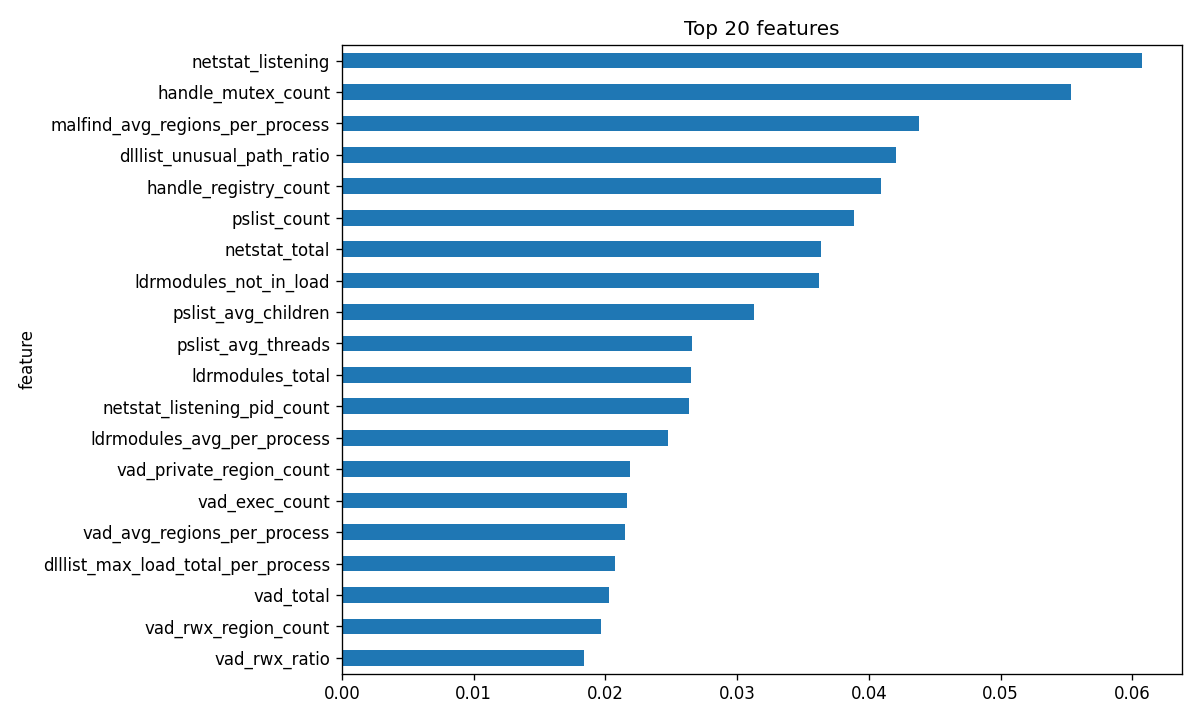

The data file committed next to this chart (first rows):
feature, importance
netstat_listening, 0.06074
handle_mutex_count, 0.05533
malfind_avg_regions_per_process, 0.04383
dlllist_unusual_path_ratio, 0.04203
handle_registry_count, 0.04091
pslist_count, 0.03886
netstat_total, 0.0364
ldrmodules_not_in_load, 0.03625
pslist_avg_children, 0.03127
pslist_avg_threads, 0.02654
ldrmodules_total, 0.02654
netstat_listening_pid_count, 0.02632
ldrmodules_avg_per_process, 0.02478
vad_private_region_count, 0.02191
vad_exec_count, 0.02164
vad_avg_regions_per_process, 0.02147
dlllist_max_load_total_per_process, 0.02072
vad_total, 0.02031
vad_rwx_region_count, 0.01969
vad_rwx_ratio, 0.0184
svcscan_stopped, 0.01728
dlllist_non_system, 0.01724
ldrmodules_suspicious_path_pid_count, 0.01664
malfind_rwx_pid_count, 0.0154
pslist_wow64_count, 0.01402
vad_pid_count, 0.01389
ldrmodules_suspicious_path_hit_count, 0.01226
handle_encrypted_files, 0.0121
cmdline_unusual_dir_count, 0.01162
ldrmodules_max_per_process, 0.01158
vad_private_ratio, 0.01046
vad_private_exec, 0.0104
dlllist_crypto_ratio, 0.009836
dlllist_unusual_path_hit_count, 0.009468
handle_thread_count, 0.009466
filescan_total, 0.009451
handle_registry_ratio, 0.009254
vad_exec_ratio, 0.00918
vad_max_regions_per_process, 0.008243
cmdline_unusual_dir_ratio, 0.008095
dlllist_total, 0.007797
malfind_rwx_ratio, 0.007735
handle_total, 0.007269
filescan_encrypted, 0.007201
netstat_avg_connections_per_process, 0.006666
psscan_count, 0.006082
priv_total_enabled, 0.005864
dlllist_crypto_pid_count, 0.005791
cmdline_avg_length, 0.005727
cmdline_max_length, 0.005583
handle_mutex_ratio, 0.005128
vad_rwx_pid_count, 0.005119
svcscan_total, 0.00467
handle_process_count, 0.004555
svcscan_running, 0.004472
malfind_private, 0.004349
vad_priv_exec_ratio, 0.003835
handle_file_ratio, 0.003772
ldrmodules_not_in_init, 0.003462
dlllist_crypto_hit_count, 0.003419
... 57 more rows
